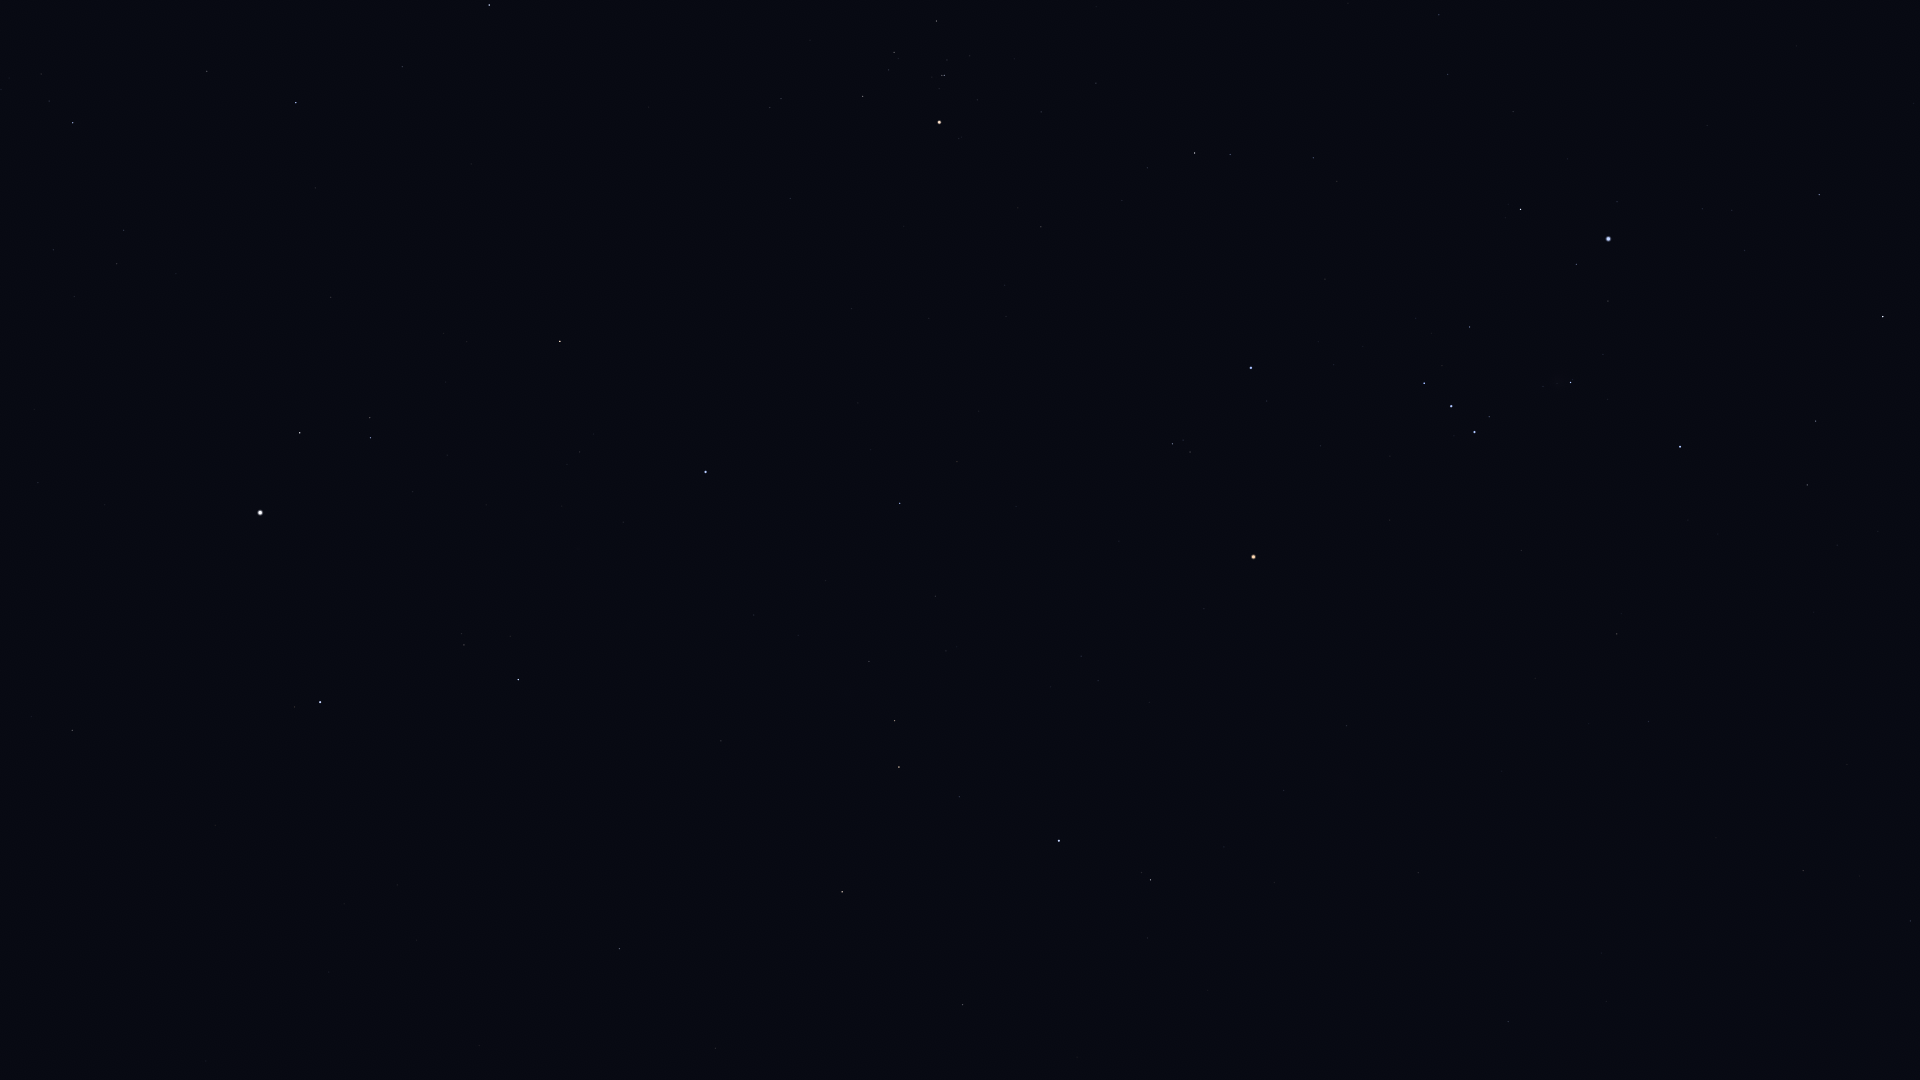

Values plotted in this chart, from the file beside it:
Star_ID, Name, X, Y
17358, HIP 17358, 73, 123
18532, HIP 18532, 296, 103
18614, Menkib, 402, 67
20205, Prima Hyadum, 936, 21
20455, Secunda Hyadum, 894, 52
20648, HIP 20648, 889, 70
20889, Ain, 863, 96
20894, Chamukuy, 944, 75
21109, Hoggar, 1230, 25
21421, Aldebaran, 939, 122
21444, HIP 21444, 1439, 15
21881, HIP 21881, 790, 198
22109, HIP 22109, 1448, 74
22449, Tabit, 1195, 153
22701, HIP 22701, 1513, 111
22730, HIP 22730, 1311, 152
23015, Hassaleh, 560, 341
23416, Almaaz, 300, 433
23453, Saclateni, 370, 418
23767, Haedus, 370, 438
23875, Cursa, 1520, 209
24244, HIP 24244, 1702, 209
24305, HIP 24305, 1819, 194
24327, HIP 24327, 1732, 210
24436, Rigel, 1608, 239
24608, Capella, 260, 513
24845, HIP 24845, 1745, 250
24873, HIP 24873, 1722, 257
25336, Bellatrix, 1251, 368
25428, Elnath, 706, 472
25930, Mintaka, 1424, 383
25985, Arneb, 1883, 316
26207, Meissa, 1172, 444
26241, Hatysa, 1571, 382
26311, Alnilam, 1451, 406
26451, Tianguan, 900, 503
26727, Alnitak, 1474, 432
27288, HIP 27288, 1816, 421
27366, Saiph, 1680, 447
27913, HIP 27913, 935, 596
27989, Betelgeuse, 1253, 557
28103, HIP 28103, 1807, 485
28360, Menkalinan, 320, 702
28380, Mahasim, 518, 679
28614, HIP 28614, 1204, 609
28716, HIP 28716, 946, 651
28734, HIP 28734, 869, 661
28910, HIP 28910, 1837, 545
29038, HIP 29038, 1081, 656
29426, HIP 29426, 1098, 680
29434, HIP 29434, 1051, 687
29651, HIP 29651, 1617, 634
29655, HIP 29655, 895, 720
30343, HIP 30343, 899, 767
30419, HIP 30419, 1346, 726
30665, HIP 30665, 1135, 766
30860, Lucilinburhuc, 487, 829
30867, HIP 30867, 1648, 721
30883, HIP 30883, 959, 797
30905, Lusitânia, 1191, 777
... 14 more rows
